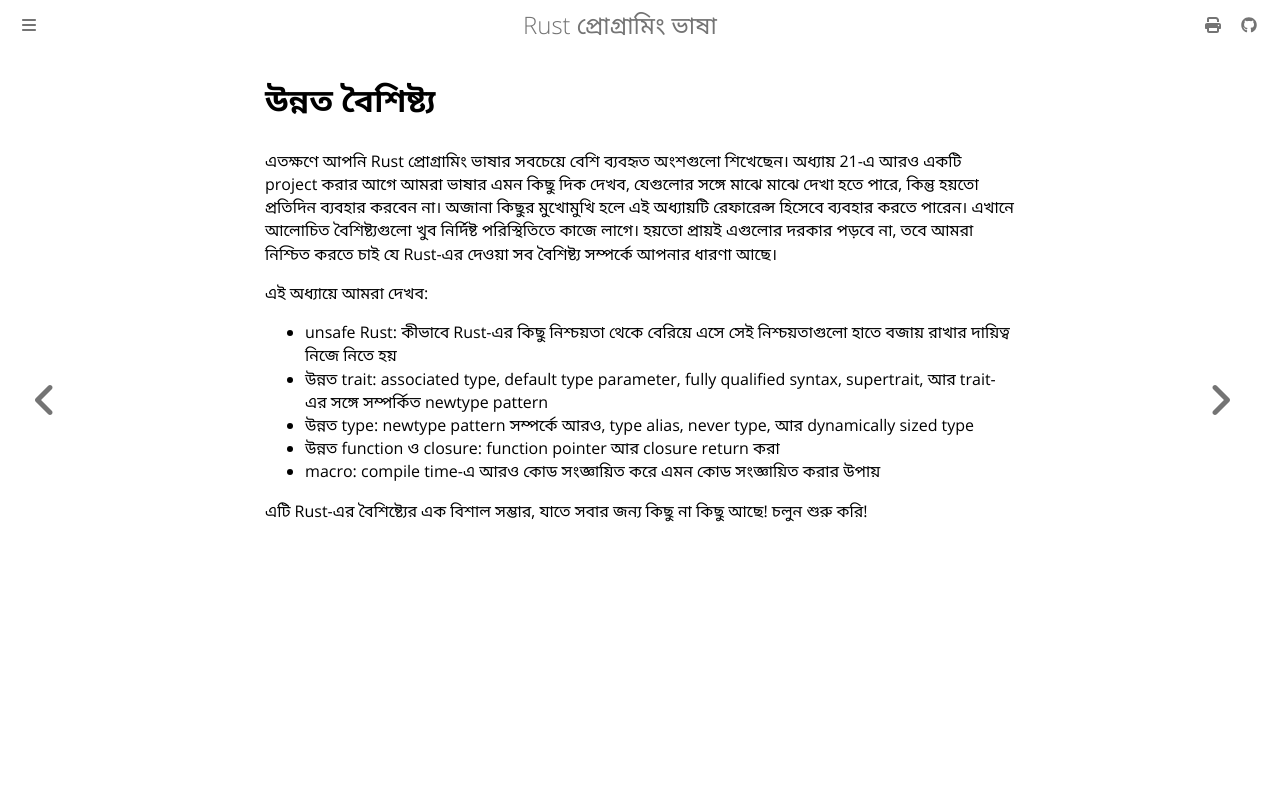

repository: ararifdotme/rust-book-bn · page: ch20-00-advanced-features.html · generator: mdbook

# উন্নত বৈশিষ্ট্য {#advanced-features}

এতক্ষণে আপনি Rust প্রোগ্রামিং ভাষার সবচেয়ে বেশি ব্যবহৃত অংশগুলো শিখেছেন। অধ্যায় 21-এ আরও একটি project করার আগে আমরা ভাষার এমন কিছু দিক দেখব, যেগুলোর সঙ্গে মাঝে মাঝে দেখা হতে পারে, কিন্তু হয়তো
প্রতিদিন ব্যবহার করবেন না। অজানা কিছুর মুখোমুখি হলে এই অধ্যায়টি রেফারেন্স হিসেবে ব্যবহার করতে পারেন। এখানে আলোচিত বৈশিষ্ট্যগুলো খুব নির্দিষ্ট পরিস্থিতিতে কাজে লাগে। হয়তো প্রায়ই এগুলোর দরকার পড়বে
না, তবে আমরা নিশ্চিত করতে চাই যে Rust-এর দেওয়া সব বৈশিষ্ট্য সম্পর্কে আপনার ধারণা আছে।

এই অধ্যায়ে আমরা দেখব:

- unsafe Rust: কীভাবে Rust-এর কিছু নিশ্চয়তা থেকে বেরিয়ে এসে সেই নিশ্চয়তাগুলো হাতে বজায় রাখার দায়িত্ব নিজে নিতে হয়
- উন্নত trait: associated type, default type parameter, fully qualified syntax, supertrait, আর trait-এর সঙ্গে সম্পর্কিত newtype pattern
- উন্নত type: newtype pattern সম্পর্কে আরও, type alias, never type, আর dynamically sized type
- উন্নত function ও closure: function pointer আর closure return করা
- macro: compile time-এ আরও কোড সংজ্ঞায়িত করে এমন কোড সংজ্ঞায়িত করার উপায়

এটি Rust-এর বৈশিষ্ট্যের এক বিশাল সম্ভার, যাতে সবার জন্য কিছু না কিছু আছে! চলুন শুরু করি!
